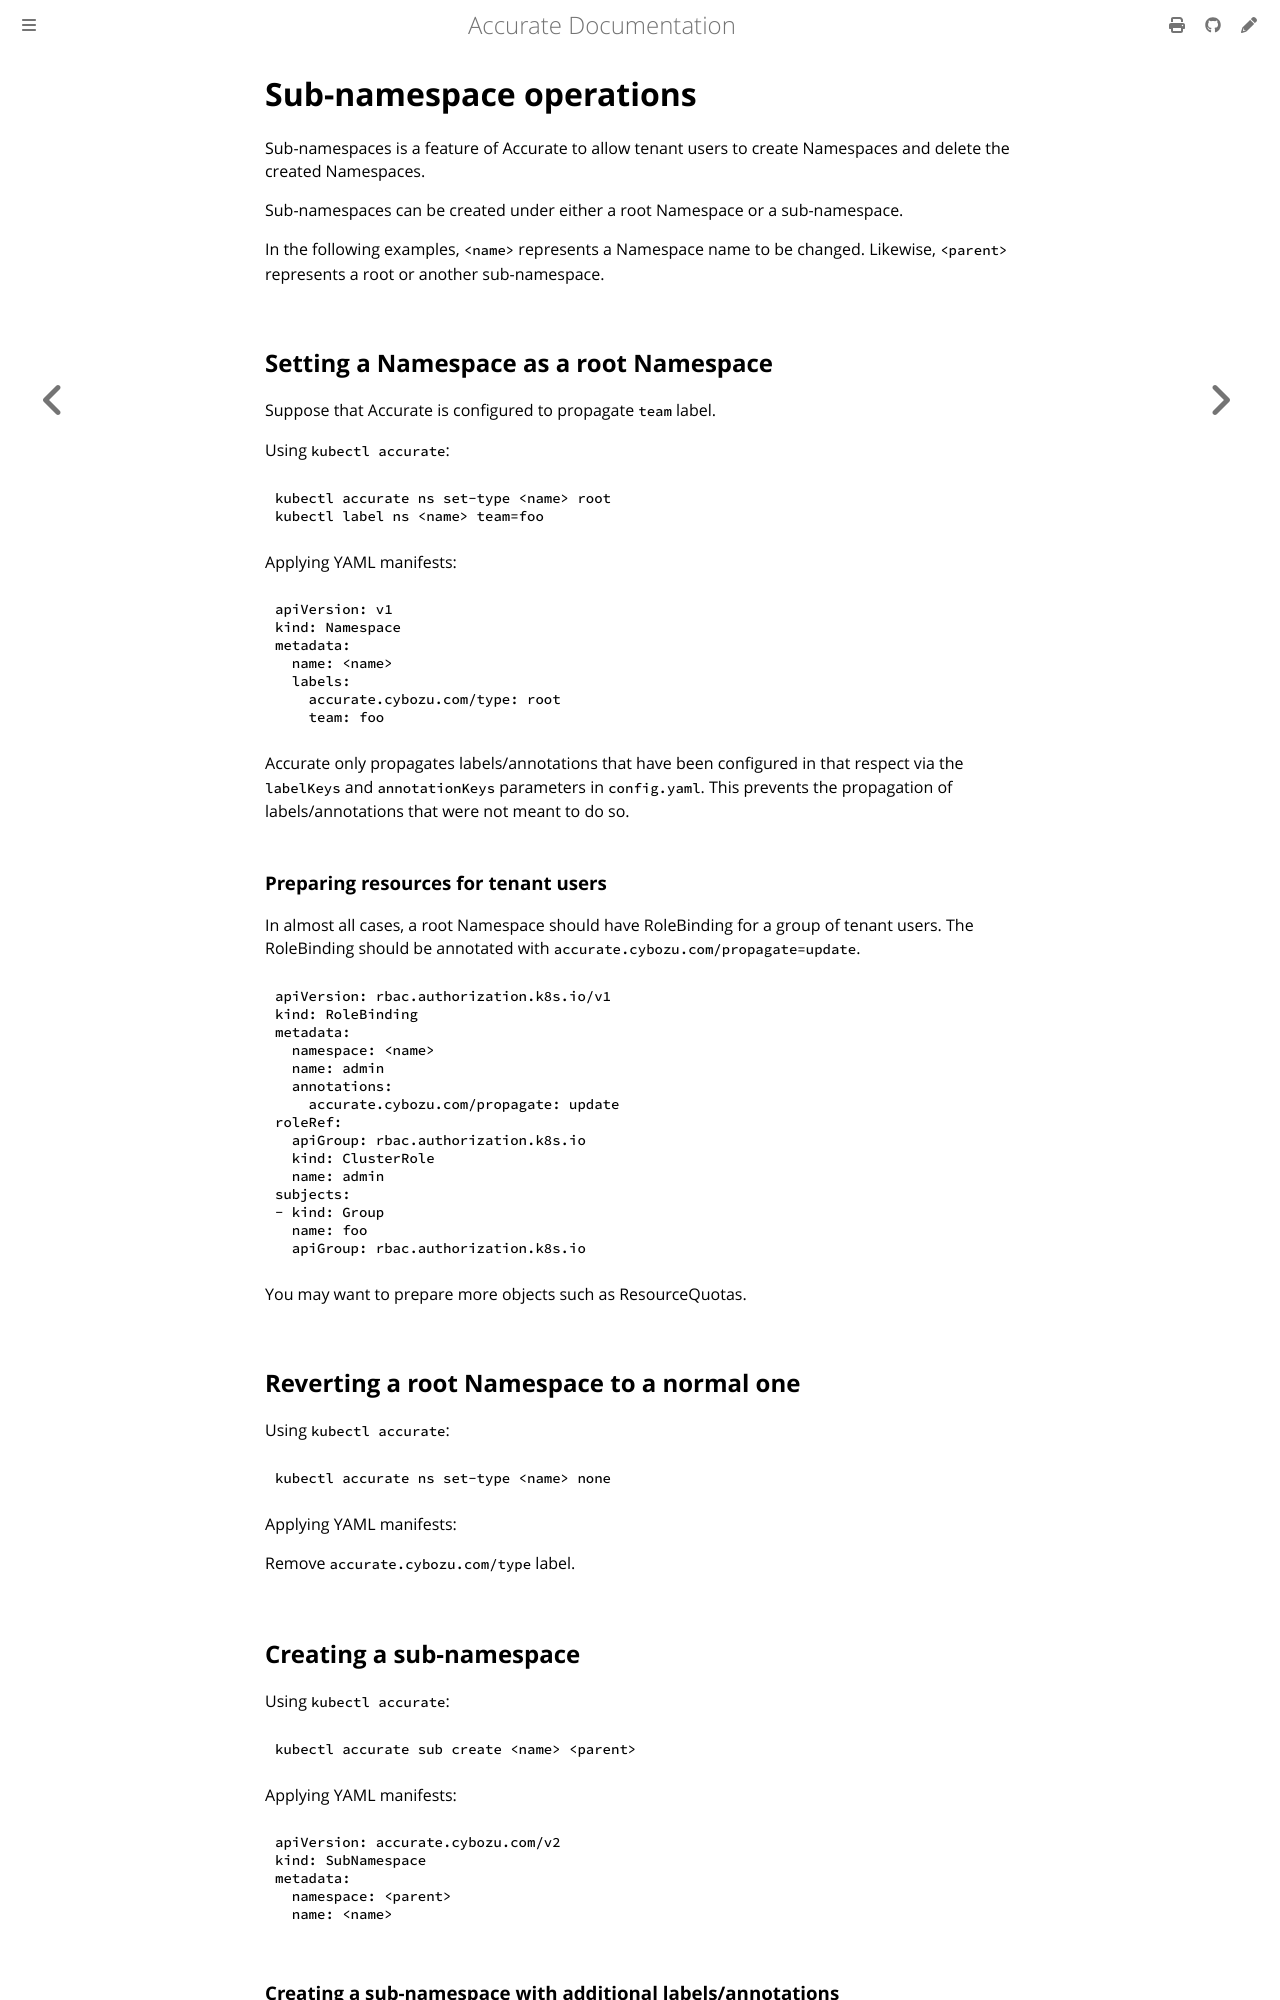

repository: cybozu-go/accurate · page: subnamespaces.html · generator: mdbook

# Sub-namespace operations

Sub-namespaces is a feature of Accurate to allow tenant users to create Namespaces and delete the created Namespaces.

Sub-namespaces can be created under either a root Namespace or a sub-namespace.

In the following examples, `<name>` represents a Namespace name to be changed.
Likewise, `<parent>` represents a root or another sub-namespace.

## Setting a Namespace as a root Namespace

Suppose that Accurate is configured to propagate `team` label.

Using `kubectl accurate`:

```bash
kubectl accurate ns set-type <name> root
kubectl label ns <name> team=foo
```

Applying YAML manifests:

```console
apiVersion: v1
kind: Namespace
metadata:
  name: <name>
  labels:
    accurate.cybozu.com/type: root
    team: foo
```

Accurate only propagates labels/annotations that have been configured in that respect via the `labelKeys` and `annotationKeys` parameters in `config.yaml`. This prevents the propagation of labels/annotations that were not meant to do so.

### Preparing resources for tenant users

In almost all cases, a root Namespace should have RoleBinding for a group of tenant users.
The RoleBinding should be annotated with `accurate.cybozu.com/propagate=update`.

```yaml
apiVersion: rbac.authorization.k8s.io/v1
kind: RoleBinding
metadata:
  namespace: <name>
  name: admin
  annotations:
    accurate.cybozu.com/propagate: update
roleRef:
  apiGroup: rbac.authorization.k8s.io
  kind: ClusterRole
  name: admin
subjects:
- kind: Group
  name: foo
  apiGroup: rbac.authorization.k8s.io
```

You may want to prepare more objects such as ResourceQuotas.

## Reverting a root Namespace to a normal one

Using `kubectl accurate`:

```bash
kubectl accurate ns set-type <name> none
```

Applying YAML manifests:

Remove `accurate.cybozu.com/type` label.
